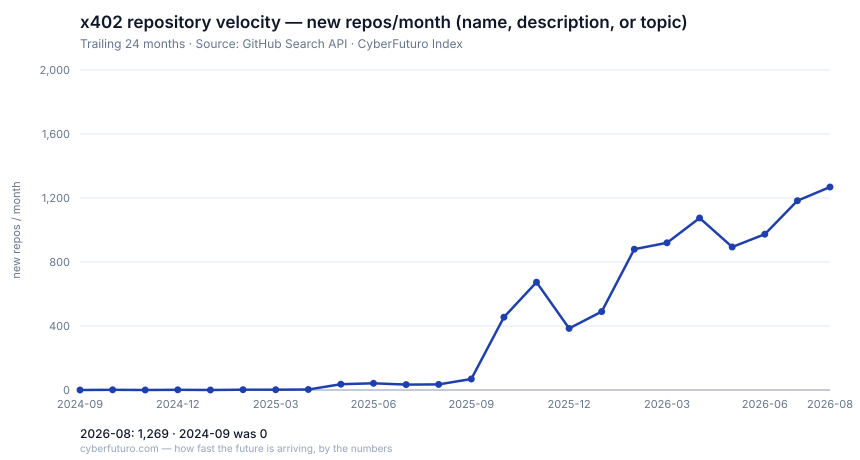

The file beside this chart, header and first rows:
month, repos
2024-09, 0
2024-10, 1
2024-11, 0
2024-12, 1
2025-01, 0
2025-02, 2
2025-03, 2
2025-04, 3
2025-05, 36
2025-06, 42
2025-07, 34
2025-08, 35
2025-09, 69
2025-10, 455
2025-11, 674
2025-12, 385
2026-01, 490
2026-02, 880
2026-03, 920
2026-04, 1075
2026-05, 894
2026-06, 974
2026-07, 1183
2026-08, 1269
